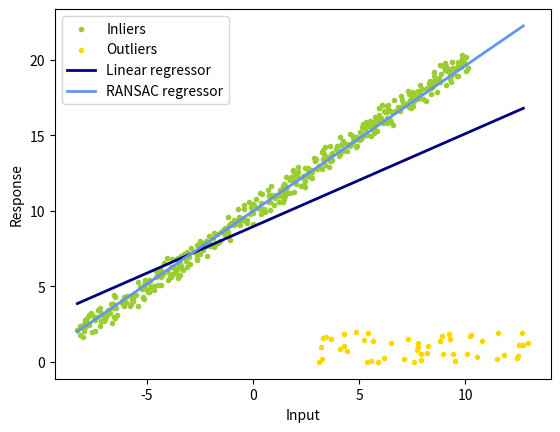

Source code (Python):
import numpy as np
from matplotlib import pyplot as plt
import random

np.random.seed(0)
random.seed(0)

def least_square(x,y):
	# TODO
	# return the least-squares solution
	# you can use np.linalg.lstsq
 
	A = np.vstack([x, np.ones(len(x))]).T
	k, b = np.linalg.lstsq(A, y, rcond=None)[0]
 
	return k, b

def num_inlier(x,y,k,b,n_samples,thres_dist):
	# TODO
	# compute the number of inliers and a mask that denotes the indices of inliers
	num = 0
	mask = np.zeros(n_samples, dtype=bool)

	# distance point line
	line = k*x + b
	dist = np.abs(line-y) / np.sqrt(k**2 + 1)

	mask = dist < thres_dist
 
	num = len(dist[mask])

	return num, mask

def ransac(x,y,iter,n_samples,thres_dist,num_subset):
	# TODO
	# ransac
	k_ransac = None
	b_ransac = None
	inlier_mask = None
	best_inliers = 0
 
	for _ in range(iter):
		indices = random.sample(range(n_samples), num_subset)
	
		k, b = least_square(x[indices], y[indices])
	
		num, mask = num_inlier(x, y, k, b, n_samples, thres_dist)
		
		if num > best_inliers:
			best_inliers = num
			k_ransac = k
			b_ransac = b
			inlier_mask = mask


	return k_ransac, b_ransac, inlier_mask

def main():
	iter = 300
	thres_dist = 1
	n_samples = 500
	n_outliers = 50
	k_gt = 1
	b_gt = 10
	num_subset = 5
	x_gt = np.linspace(-10,10,n_samples)
	print(x_gt.shape)
	y_gt = k_gt*x_gt+b_gt
	# add noise
	x_noisy = x_gt+np.random.random(x_gt.shape)-0.5
	y_noisy = y_gt+np.random.random(y_gt.shape)-0.5
	# add outlier
	x_noisy[:n_outliers] = 8 + 10 * (np.random.random(n_outliers)-0.5)
	y_noisy[:n_outliers] = 1 + 2 * (np.random.random(n_outliers)-0.5)

	# least square
	k_ls, b_ls = least_square(x_noisy, y_noisy)

	# ransac
	k_ransac, b_ransac, inlier_mask = ransac(x_noisy, y_noisy, iter, n_samples, thres_dist, num_subset)
	outlier_mask = np.logical_not(inlier_mask)

	print("Estimated coefficients (true, linear regression, RANSAC):")
	print(k_gt, b_gt, k_ls, b_ls, k_ransac, b_ransac)

	line_x = np.arange(x_noisy.min(), x_noisy.max())
	line_y_ls = k_ls*line_x+b_ls
	line_y_ransac = k_ransac*line_x+b_ransac

	plt.scatter(
	    x_noisy[inlier_mask], y_noisy[inlier_mask], color="yellowgreen", marker=".", label="Inliers"
	)
	plt.scatter(
	    x_noisy[outlier_mask], y_noisy[outlier_mask], color="gold", marker=".", label="Outliers"
	)
	plt.plot(line_x, line_y_ls, color="navy", linewidth=2, label="Linear regressor")
	plt.plot(
	    line_x,
	    line_y_ransac,
	    color="cornflowerblue",
	    linewidth=2,
	    label="RANSAC regressor",
	)
	plt.legend()
	plt.xlabel("Input")
	plt.ylabel("Response")
	plt.show()

if __name__ == '__main__':
	main()